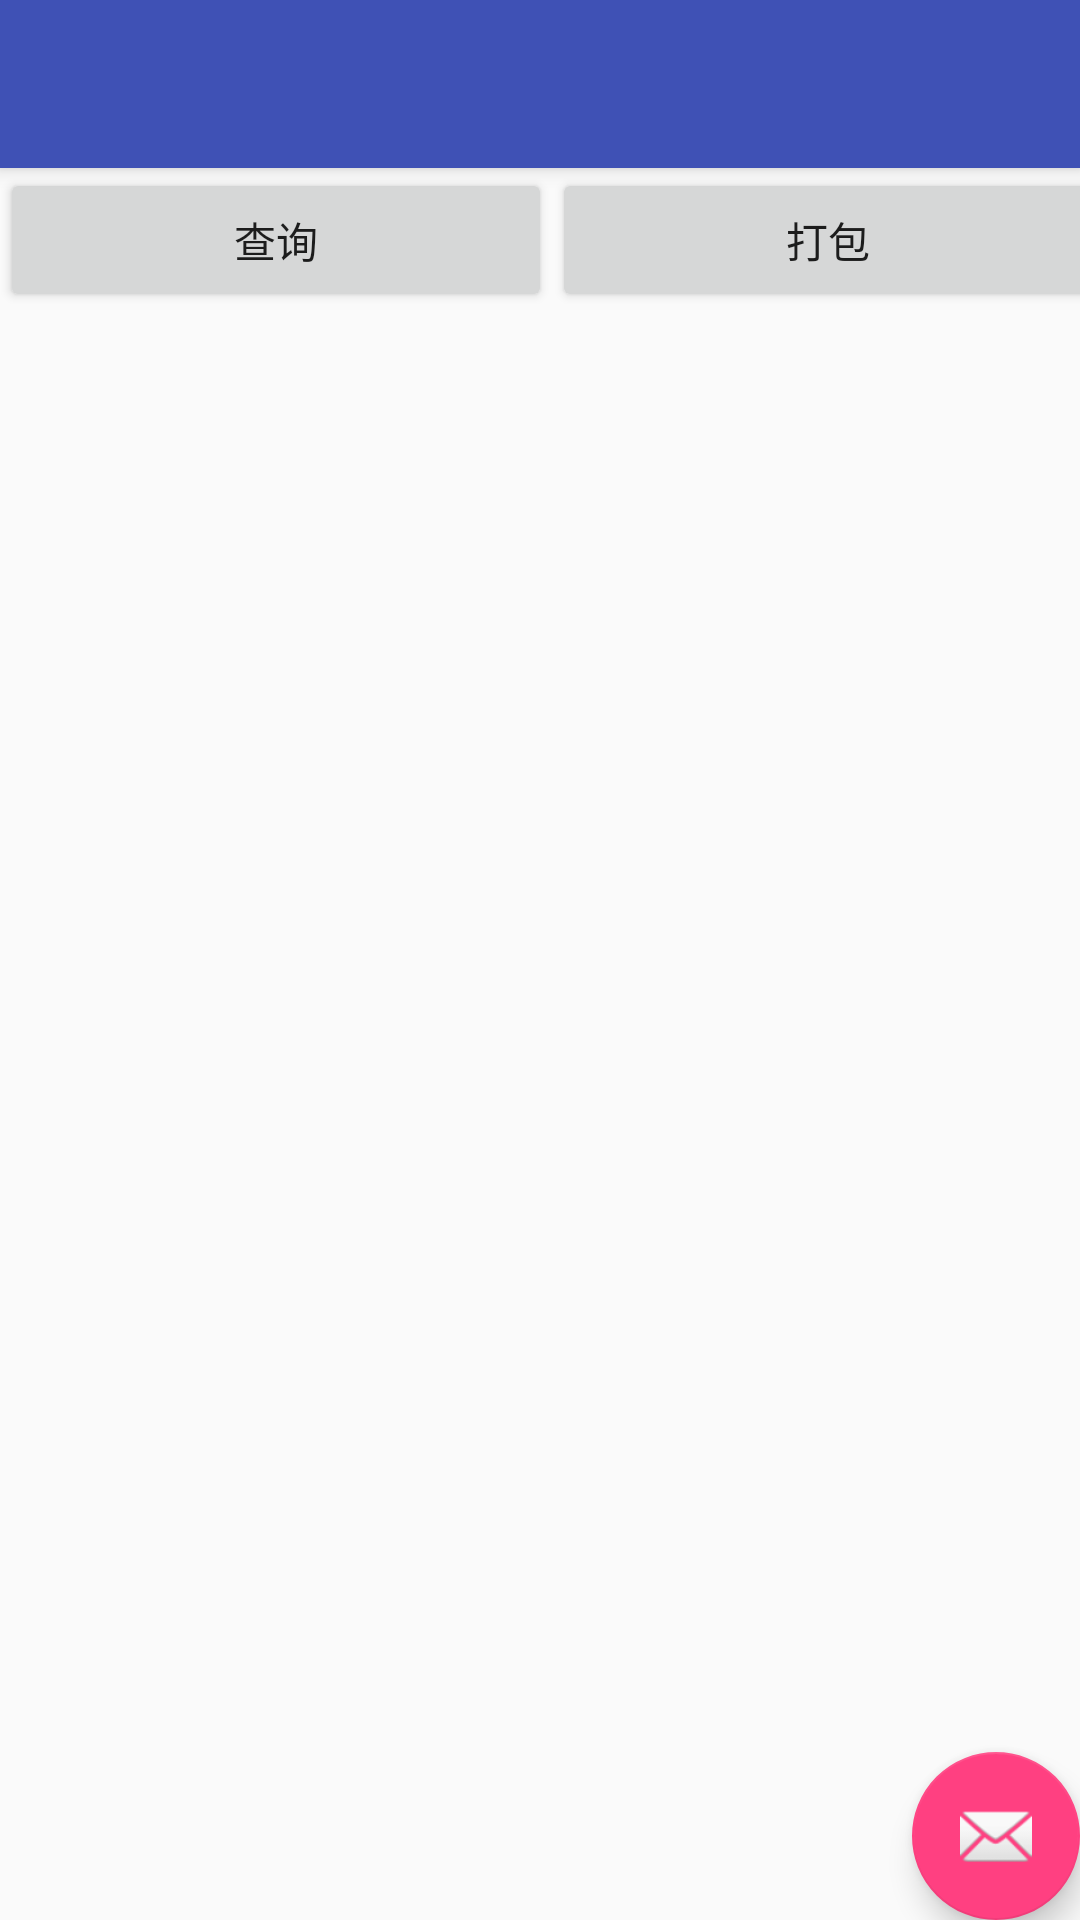

This screen was rendered from an Android layout file. Write that file and the resources it references.
<!-- AndroidManifest.xml: activity theme AppTheme.NoActionBar -->
<!-- res/layout/activity_fhfile_query.xml -->
<?xml version="1.0" encoding="utf-8"?>
<android.support.design.widget.CoordinatorLayout xmlns:android="http://schemas.android.com/apk/res/android"
    xmlns:app="http://schemas.android.com/apk/res-auto"
    xmlns:tools="http://schemas.android.com/tools"
    android:layout_width="match_parent"
    android:layout_height="match_parent"
    tools:context="com.myhand.shanghaicitytourcard.FHFileQueryActivity">

    <android.support.design.widget.AppBarLayout
        android:layout_width="match_parent"
        android:layout_height="wrap_content"
        android:theme="@style/AppTheme.AppBarOverlay">

        <android.support.v7.widget.Toolbar
            android:id="@+id/toolbar"
            android:layout_width="match_parent"
            android:layout_height="?attr/actionBarSize"
            android:background="?attr/colorPrimary"
            app:popupTheme="@style/AppTheme.PopupOverlay" />

    </android.support.design.widget.AppBarLayout>

    <include layout="@layout/content_fhfile_query" />

    <android.support.design.widget.FloatingActionButton
        android:id="@+id/fab"
        android:layout_width="wrap_content"
        android:layout_height="wrap_content"
        android:layout_gravity="bottom|end"
        android:layout_margin="@dimen/fab_margin"
        app:srcCompat="@android:drawable/ic_dialog_email" />

</android.support.design.widget.CoordinatorLayout>
<!-- res/layout/content_fhfile_query.xml (included above) -->
<?xml version="1.0" encoding="utf-8"?>
<android.support.constraint.ConstraintLayout xmlns:android="http://schemas.android.com/apk/res/android"
    xmlns:app="http://schemas.android.com/apk/res-auto"
    xmlns:tools="http://schemas.android.com/tools"
    android:layout_width="match_parent"
    android:layout_height="match_parent"
    app:layout_behavior="@string/appbar_scrolling_view_behavior"
    tools:context="com.myhand.shanghaicitytourcard.FHFileQueryActivity"
    tools:showIn="@layout/activity_fhfile_query">

    <LinearLayout
        android:layout_width="368dp"
        android:layout_height="495dp"
        android:orientation="vertical"
        tools:layout_editor_absoluteX="8dp"
        tools:layout_editor_absoluteY="8dp">

        <LinearLayout
            android:layout_width="match_parent"
            android:layout_height="match_parent"
            android:orientation="horizontal"
            tools:layout_editor_absoluteX="8dp"
            tools:layout_editor_absoluteY="8dp">

            <Button
                android:id="@+id/buttonRegistFileQuery"
                android:layout_width="wrap_content"
                android:layout_height="wrap_content"
                android:layout_weight="1"
                android:text="查询" />

            <Button
                android:id="@+id/buttonMakeFHFile"
                android:layout_width="wrap_content"
                android:layout_height="wrap_content"
                android:layout_weight="1"
                android:text="打包" />
        </LinearLayout>

        <LinearLayout
            android:layout_width="match_parent"
            android:layout_height="match_parent"
            android:orientation="horizontal">

            <ListView
                android:id="@+id/listViewRegistFile"
                android:layout_width="match_parent"
                android:layout_height="match_parent" />
        </LinearLayout>
    </LinearLayout>

</android.support.constraint.ConstraintLayout>
<!-- resources referenced by this layout -->
<resources>
  <style name="AppTheme.AppBarOverlay" parent="ThemeOverlay.AppCompat.Dark.ActionBar" />
  <style name="AppTheme.PopupOverlay" parent="ThemeOverlay.AppCompat.Light" />
  <style name="AppTheme.NoActionBar">
          <item name="windowActionBar">false</item>
          <item name="windowNoTitle">true</item>
      </style>
</resources>
